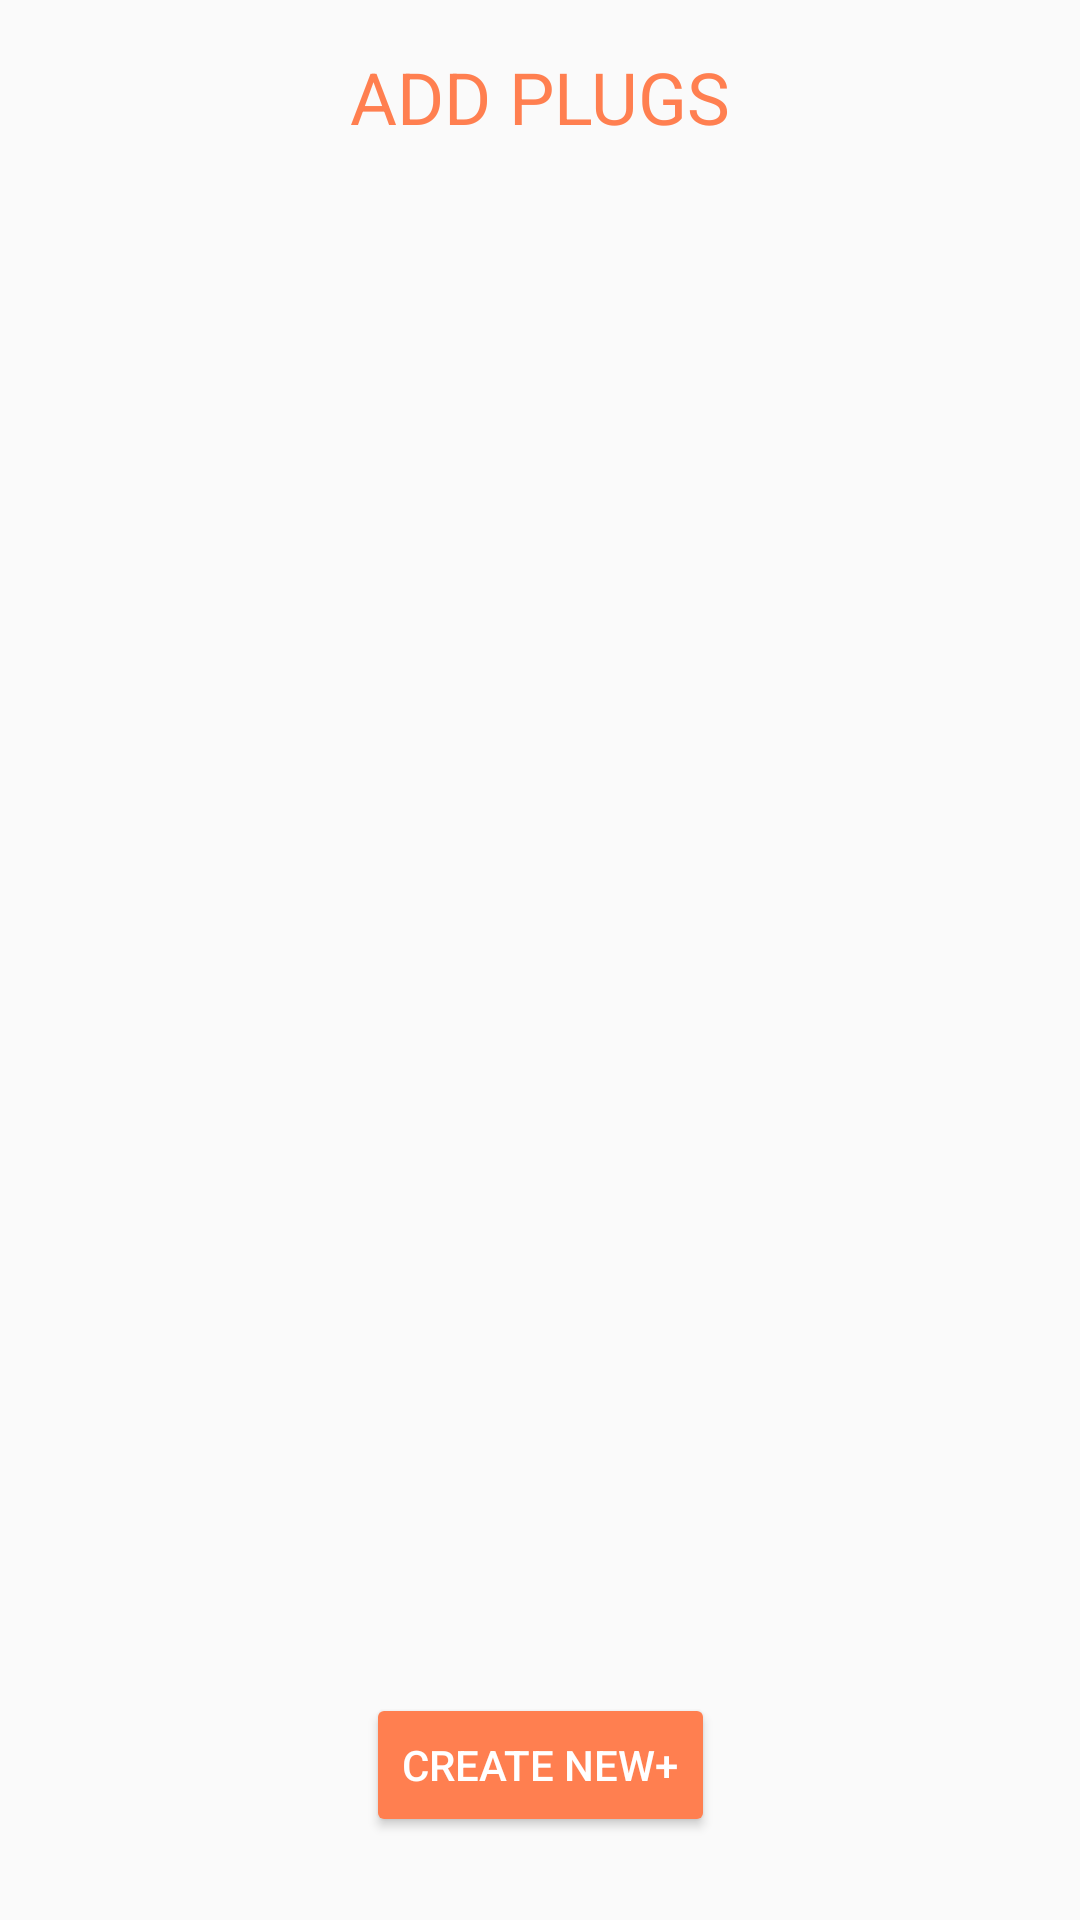

Reconstruct the res/layout file that produces this screen, plus the resources it refers to.
<!-- AndroidManifest.xml: application theme Theme.SolarHub -->
<!-- res/layout/activity_addplug_in.xml -->
<?xml version="1.0" encoding="utf-8"?>
<androidx.constraintlayout.widget.ConstraintLayout xmlns:android="http://schemas.android.com/apk/res/android"
    xmlns:app="http://schemas.android.com/apk/res-auto"
    xmlns:tools="http://schemas.android.com/tools"
    android:id="@+id/main"
    android:layout_width="match_parent"
    android:layout_height="match_parent"
    android:background="@drawable/background"
    tools:context=".Main.AddplugInActivity">


    <TextView
        android:id="@+id/tv_add_plugs"
        android:layout_width="wrap_content"
        android:layout_height="wrap_content"
        android:text="ADD PLUGS"
        android:textSize="24sp"
        android:textColor="#FF7F50"
        android:layout_marginTop="16dp"
        android:layout_marginBottom="16dp"
        app:layout_constraintTop_toTopOf="parent"
        app:layout_constraintStart_toStartOf="parent"
        app:layout_constraintEnd_toEndOf="parent"/>

    <androidx.recyclerview.widget.RecyclerView
        android:id="@+id/rv_devices"
        android:layout_width="396dp"
        android:layout_height="601dp"
        android:layout_marginBottom="6dp"
        app:layout_constraintBottom_toTopOf="@id/add_device"
        app:layout_constraintEnd_toEndOf="parent"
        app:layout_constraintHorizontal_bias="0.466"
        app:layout_constraintStart_toStartOf="parent"
        app:layout_constraintTop_toTopOf="parent"
        app:layout_constraintVertical_bias="1.0" />

    <Button
        android:id="@+id/add_device"
        android:layout_width="wrap_content"
        android:layout_height="wrap_content"
        android:backgroundTint="#FF7F50"
        android:text="CREATE NEW+"
        android:textColor="#FFFFFF"
        app:layout_constraintBottom_toBottomOf="parent"
        app:layout_constraintEnd_toEndOf="parent"
        app:layout_constraintStart_toStartOf="parent"
        app:layout_constraintTop_toTopOf="parent"
        app:layout_constraintVertical_bias="0.953" />

</androidx.constraintlayout.widget.ConstraintLayout>
<!-- resources referenced by this layout -->
<resources>
  <style name="Theme.SolarHub" parent="Base.Theme.SolarHub" />
  <style name="Base.Theme.SolarHub" parent="Theme.AppCompat.DayNight.NoActionBar">
          
          
      </style>
</resources>
